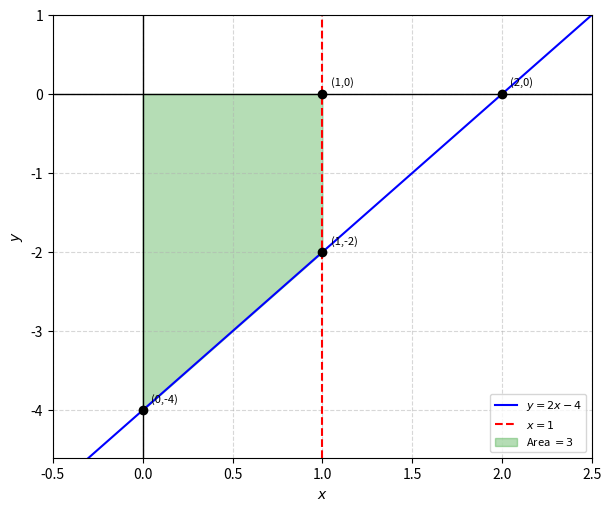

This chart was generated by the following Python code: (Note: this script raises an exception after producing the figure.)
#Code by EE26BTECH11202
#CBSE 2026 Mathematics, Set 1 (65/5/1): Q12
import os
import numpy as np
import matplotlib.pyplot as plt
from scipy.integrate import quad

#area between y = 2x - 4, the x-axis, the y-axis and x = 1
area, _ = quad(lambda t: abs(2*t - 4), 0, 1)
print("Area =", area)

x = np.linspace(-0.5, 2.5, 200)
fig, ax = plt.subplots(figsize=(6, 5), layout='constrained')
ax.plot(x, 2*x - 4, 'b-', label=r'$y=2x-4$')
ax.axvline(1, color='r', linestyle='--', label=r'$x=1$')
xs = np.linspace(0, 1, 100)
ax.fill_between(xs, 2*xs - 4, 0, color='tab:green', alpha=0.35, label='Area $=3$')
for pt, lab in [((0, -4), '(0,-4)'), ((1, -2), '(1,-2)'), ((2, 0), '(2,0)'), ((1, 0), '(1,0)')]:
    ax.plot(*pt, 'ko'); ax.annotate(lab, pt, textcoords='offset points', xytext=(6, 6), fontsize=8)
ax.axhline(0, color='k', linewidth=1); ax.axvline(0, color='k', linewidth=1)
ax.set_xlim(-0.5, 2.5); ax.set_ylim(-4.6, 1)
ax.set_xlabel('$x$'); ax.set_ylabel('$y$')
ax.grid(True, linestyle='--', alpha=0.5); ax.legend(loc='lower right', fontsize=8)
fig.savefig(os.path.join(os.path.dirname(os.path.abspath(__file__)), 'Ant.pdf'))
